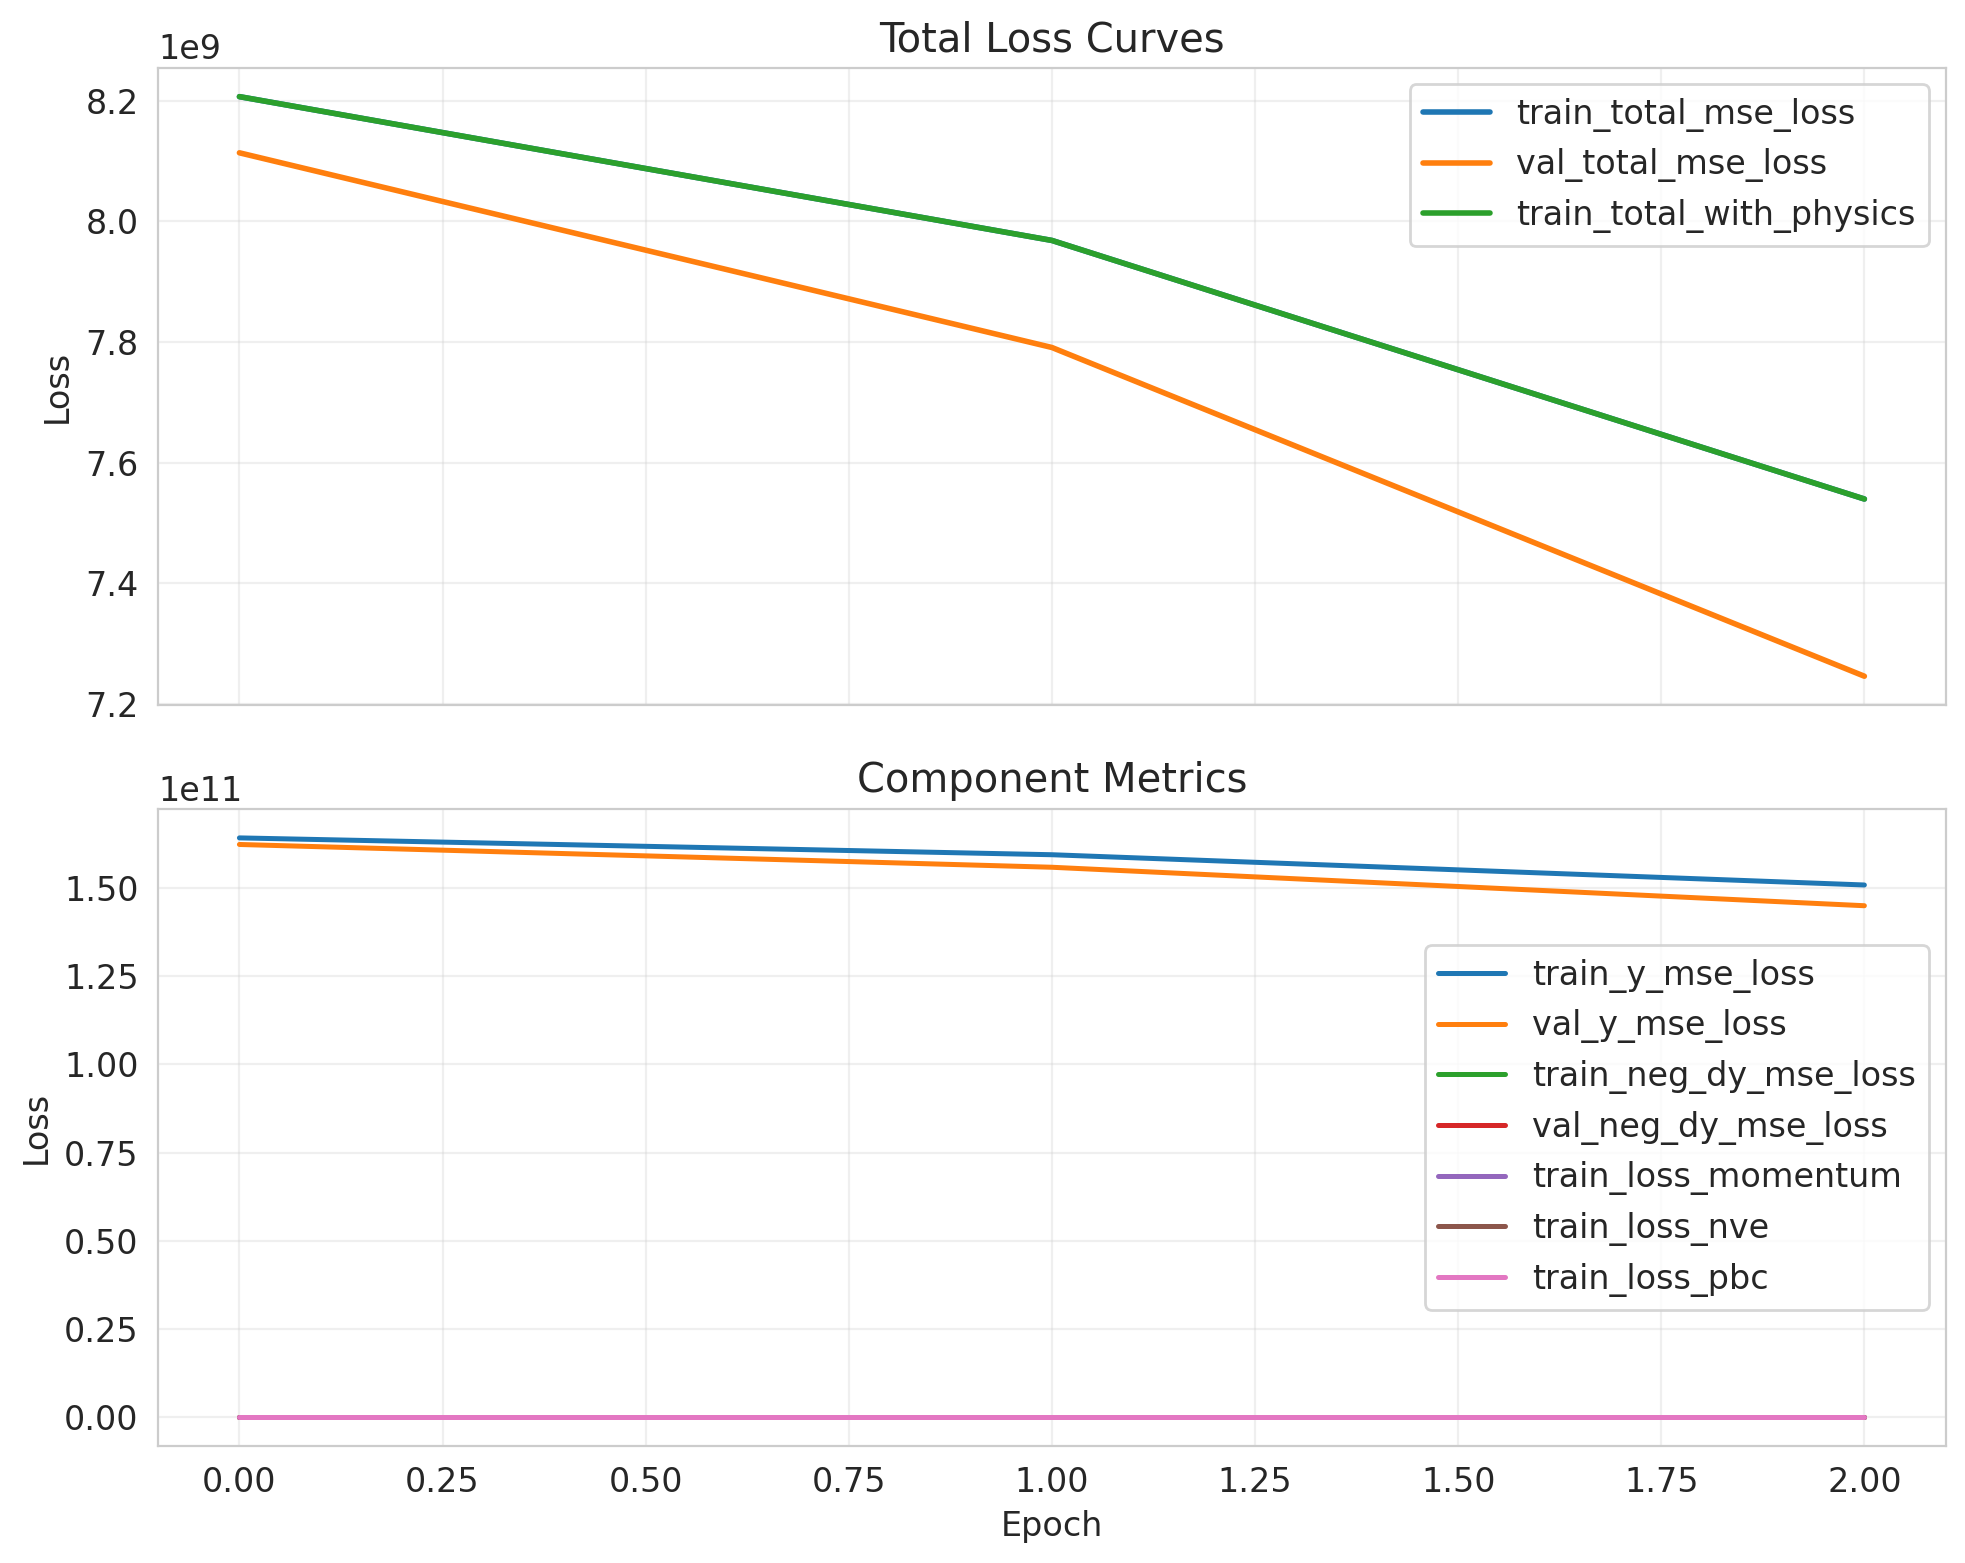

The table this chart was drawn from, first rows:
epoch, lr, train_loss_momentum, train_loss_nve, train_loss_pbc, train_neg_dy_mse_loss, train_nve_weight_effective, train_total_mse_loss, train_total_with_physics, train_y_mse_loss, val_neg_dy_l1_loss, val_neg_dy_mse_loss, val_total_l1_loss, val_total_mse_loss, val_y_l1_loss, val_y_mse_loss
0, , , , , , , , , , , , , , , 
0.0, 1.7541893612360582e-05, 1.6496404936505726e-12, 0.0, 0.0, 731, 0.0, 8206781952, 8206781952, 164135632896, 19.8, 713.4, 20160, 8113696768, 402832, 162273918976
1.0, 1.7541893612360582e-05, 2.796053048381014e-13, 7.468221055679028e-14, 0.0, 751.3, 0.01516, 7968474112, 7968470016, 159369445376, 19.92, 722, 19756, 7791051776, 394742, 155821031424
2.0, 1.7541893612360582e-05, 2.6955065783595966e-13, 8.791456603506054e-14, 0.0, 752.7, 0.03031, 7539942400, 7539940864, 150798843904, 19.92, 720.8, 19053, 7246258688, 380690, 144925163520
